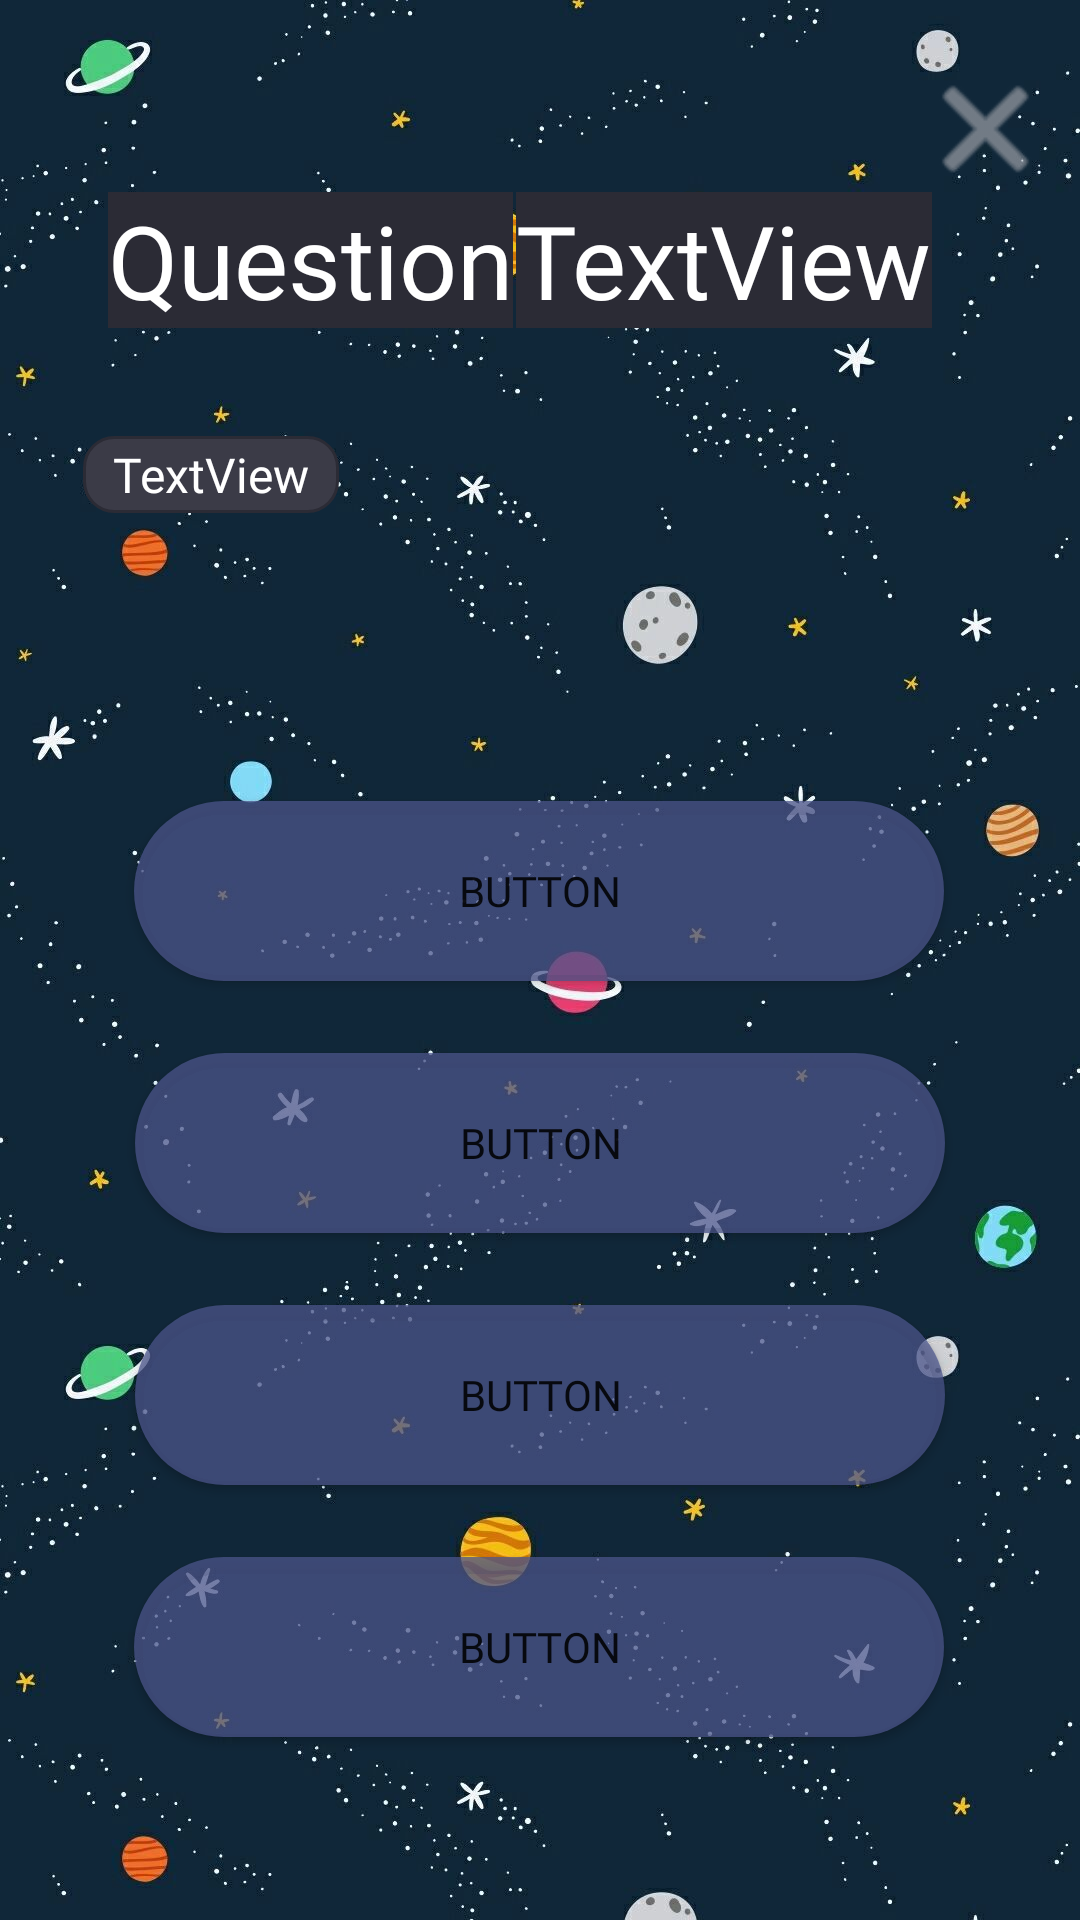

The Android layout XML behind this screen, and the referenced resources:
<!-- AndroidManifest.xml: application theme Theme.UNSWGamifiedLearningApp -->
<!-- res/layout/activity_quiz_question.xml -->
<?xml version="1.0" encoding="utf-8"?>
<androidx.constraintlayout.widget.ConstraintLayout xmlns:android="http://schemas.android.com/apk/res/android"
    xmlns:app="http://schemas.android.com/apk/res-auto"
    xmlns:tools="http://schemas.android.com/tools"
    android:layout_width="match_parent"
    android:layout_height="match_parent"
    android:background="@drawable/_239908"
    tools:context=".QuizQuestionActivity">

    <Button
        android:id="@+id/buttonChoiceA"
        android:layout_width="wrap_content"
        android:layout_height="wrap_content"
        android:layout_marginTop="96dp"
        android:background="@drawable/capsulebutton"
        android:backgroundTint="#BF4B558A"
        android:fontFamily="@font/electrolize"
        android:text="Button"
        app:layout_constraintEnd_toEndOf="parent"
        app:layout_constraintHorizontal_bias="0.496"
        app:layout_constraintStart_toStartOf="parent"
        app:layout_constraintTop_toBottomOf="@+id/questionText" />

    <Button
        android:id="@+id/buttonChoiceB"
        android:layout_width="wrap_content"
        android:layout_height="wrap_content"
        android:layout_marginTop="24dp"
        android:backgroundTint="#BF4B558A"
        android:fontFamily="@font/electrolize"
        android:text="Button"
        android:background="@drawable/capsulebutton"
        app:layout_constraintEnd_toEndOf="parent"
        app:layout_constraintHorizontal_bias="0.501"
        app:layout_constraintStart_toStartOf="parent"
        app:layout_constraintTop_toBottomOf="@+id/buttonChoiceA" />

    <Button
        android:id="@+id/buttonChoiceC"
        android:layout_width="wrap_content"
        android:layout_height="wrap_content"
        android:layout_marginTop="24dp"
        android:fontFamily="@font/electrolize"
        android:text="Button"
        android:background="@drawable/capsulebutton"
        android:backgroundTint="#BF4B558A"
        app:layout_constraintEnd_toEndOf="parent"
        app:layout_constraintHorizontal_bias="0.501"
        app:layout_constraintStart_toStartOf="parent"
        app:layout_constraintTop_toBottomOf="@+id/buttonChoiceB" />

    <Button
        android:id="@+id/buttonChoiceD"
        android:layout_width="wrap_content"
        android:layout_height="wrap_content"
        android:layout_marginTop="24dp"
        android:fontFamily="@font/electrolize"
        android:text="Button"
        android:background="@drawable/capsulebutton"
        android:backgroundTint="#BF4B558A"
        app:layout_constraintEnd_toEndOf="parent"
        app:layout_constraintHorizontal_bias="0.498"
        app:layout_constraintStart_toStartOf="parent"
        app:layout_constraintTop_toBottomOf="@+id/buttonChoiceC" />

    <TextView
        android:id="@+id/question"
        android:layout_width="wrap_content"
        android:layout_height="wrap_content"
        android:layout_marginStart="36dp"
        android:layout_marginTop="64dp"
        android:background="#2B2B35"
        android:fontFamily="@font/electrolize"
        android:text="Question"
        android:textColor="@color/white"
        android:textSize="34sp"
        app:layout_constraintStart_toStartOf="parent"
        app:layout_constraintTop_toTopOf="parent" />

    <TextView
        android:id="@+id/questionNumber"
        android:layout_width="wrap_content"
        android:layout_height="wrap_content"
        android:layout_marginStart="1dp"
        android:background="#2B2B35"
        android:fontFamily="@font/electrolize"

        android:text="TextView"
        android:textColor="@color/white"
        android:textSize="34sp"
        app:layout_constraintStart_toEndOf="@+id/question"
        app:layout_constraintTop_toTopOf="@+id/question" />

    <TextView
        android:id="@+id/questionText"
        android:layout_width="wrap_content"
        android:layout_height="wrap_content"
        android:layout_marginTop="36dp"
        android:background="@drawable/rounded_corner_textview"
        android:fontFamily="@font/electrolize"
        android:paddingLeft="10dp"
        android:paddingRight="10dp"
        android:text="TextView"
        android:textColor="@color/white"
        android:textSize="16sp"
        app:layout_constraintEnd_toEndOf="parent"
        app:layout_constraintHorizontal_bias="0.101"
        app:layout_constraintStart_toStartOf="parent"
        app:layout_constraintTop_toBottomOf="@+id/question" />

    <ImageButton
        android:id="@+id/exitButton"
        android:layout_width="51dp"
        android:layout_height="46dp"
        android:layout_marginTop="20dp"
        android:layout_marginEnd="6dp"
        android:background="@android:color/transparent"
        android:scaleType="fitCenter"
        app:srcCompat="@android:drawable/ic_menu_close_clear_cancel"
        app:layout_constraintEnd_toEndOf="parent"
        app:layout_constraintTop_toTopOf="parent"
        app:tint="#B3B3B8" />

</androidx.constraintlayout.widget.ConstraintLayout>
<!-- resources referenced by this layout -->
<resources>
  <color name="white">#FFFFFFFF</color>
  <!-- drawable _239908: jpeg bitmap (drawable, 88019 bytes) -->
  <!-- drawable capsulebutton (drawable) -->
  <?xml version="1.0" encoding="utf-8"?>
  <shape xmlns:android="http://schemas.android.com/apk/res/android"
      android:shape="rectangle"
      android:color="@color/grey">
  
      <corners
          android:bottomLeftRadius="30dp"
          android:bottomRightRadius="30dp"
          android:radius="60dp"
          android:topLeftRadius="30dp"
          android:topRightRadius="30dp" />
  
      <solid android:color="@color/grey" />
  
  
      <padding
          android:bottom="0dp"
          android:left="0dp"
          android:right="0dp"
          android:top="0dp" />
  
      <size
          android:height="60dp"
          android:width="270dp" />
  
  </shape>
  <!-- drawable rounded_corner_textview (drawable) -->
  <?xml version="1.0" encoding="utf-8"?>
  <shape xmlns:android="http://schemas.android.com/apk/res/android" >
      <stroke
          android:width="1dp"
          android:color="@color/grey" />
  
      <solid android:color="#3B3B47
  " />
  
      <padding
          android:left="10dp"
          android:right="10dp"
          android:bottom="2dp"
          android:top="2dp" />
  
      <corners android:radius="10dp" />
  </shape>
  <style name="Theme.UNSWGamifiedLearningApp" parent="Theme.MaterialComponents.DayNight.DarkActionBar">
          
          <item name="colorPrimary">@color/purple_500</item>
          <item name="colorPrimaryVariant">@color/purple_700</item>
          <item name="colorOnPrimary">@color/white</item>
  
          
          <item name="colorSecondary">@color/teal_200</item>
          <item name="colorSecondaryVariant">@color/teal_700</item>
          <item name="colorOnSecondary">@color/black</item>
          
          <item name="android:statusBarColor" tools:targetApi="l">@color/grey</item>
          
      </style>
  <color name="grey">#2B2B35</color>
  <color name="purple_500">#2B2B35</color>
  <color name="purple_700">#FF3700B3</color>
  <color name="teal_200">#FF03DAC5</color>
  <color name="teal_700">#FF018786</color>
  <color name="black">#000000</color>
</resources>
